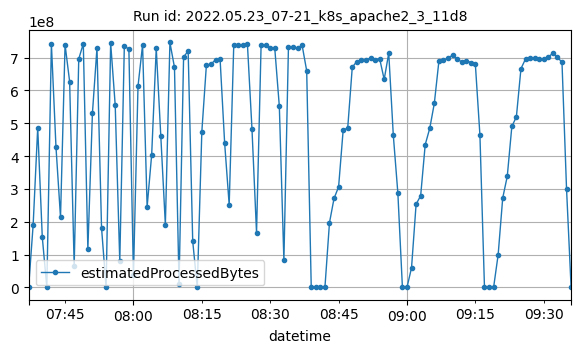

The data file committed next to this chart (first rows):
datetime, estimatedProcessedBytes
2022-05-23T07:37:00Z, 1101
2022-05-23T07:38:00Z, 190770024
2022-05-23T07:39:00Z, 486627784
2022-05-23T07:40:00Z, 153642582
2022-05-23T07:41:00Z, 2408
2022-05-23T07:42:00Z, 741810252
2022-05-23T07:43:00Z, 429280201
2022-05-23T07:44:00Z, 213754951
2022-05-23T07:45:00Z, 739356839
2022-05-23T07:46:00Z, 627189694
2022-05-23T07:47:00Z, 65814043
2022-05-23T07:48:00Z, 695933251
2022-05-23T07:49:00Z, 742721069
2022-05-23T07:50:00Z, 116128239
2022-05-23T07:51:00Z, 530392190
2022-05-23T07:52:00Z, 729589554
2022-05-23T07:53:00Z, 181939701
2022-05-23T07:54:00Z, 4830
2022-05-23T07:55:00Z, 744328802
2022-05-23T07:56:00Z, 554777626
2022-05-23T07:57:00Z, 79141871
2022-05-23T07:58:00Z, 736124078
2022-05-23T07:59:00Z, 725377082
2022-05-23T08:00:00Z, 37951214
2022-05-23T08:01:00Z, 612993629
2022-05-23T08:02:00Z, 738645210
2022-05-23T08:03:00Z, 245370702
2022-05-23T08:04:00Z, 404817768
2022-05-23T08:05:00Z, 728749279
2022-05-23T08:06:00Z, 460639215
2022-05-23T08:07:00Z, 191125149
2022-05-23T08:08:00Z, 746186380
2022-05-23T08:09:00Z, 670285723
2022-05-23T08:10:00Z, 9708630
2022-05-23T08:11:00Z, 702247500
2022-05-23T08:12:00Z, 719935551
2022-05-23T08:13:00Z, 140806499
2022-05-23T08:14:00Z, 4730
2022-05-23T08:15:00Z, 474496291
2022-05-23T08:16:00Z, 677399942
2022-05-23T08:17:00Z, 680516768
2022-05-23T08:18:00Z, 693042202
2022-05-23T08:19:00Z, 696687668
2022-05-23T08:20:00Z, 440630720
2022-05-23T08:21:00Z, 251284281
2022-05-23T08:22:00Z, 737298722
2022-05-23T08:23:00Z, 739566873
2022-05-23T08:24:00Z, 738736688
2022-05-23T08:25:00Z, 741067207
2022-05-23T08:26:00Z, 482486853
2022-05-23T08:27:00Z, 166491905
2022-05-23T08:28:00Z, 738158303
2022-05-23T08:29:00Z, 738002500
2022-05-23T08:30:00Z, 728139488
2022-05-23T08:31:00Z, 728360396
2022-05-23T08:32:00Z, 551549562
2022-05-23T08:33:00Z, 82379318
2022-05-23T08:34:00Z, 732529219
2022-05-23T08:35:00Z, 732175055
2022-05-23T08:36:00Z, 728681911
... 60 more rows
